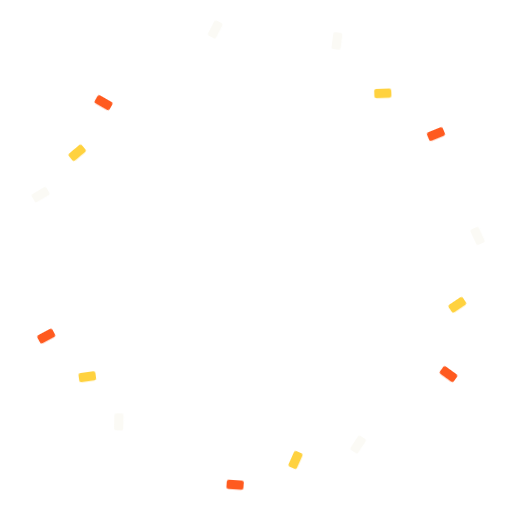
t = 0.00 s
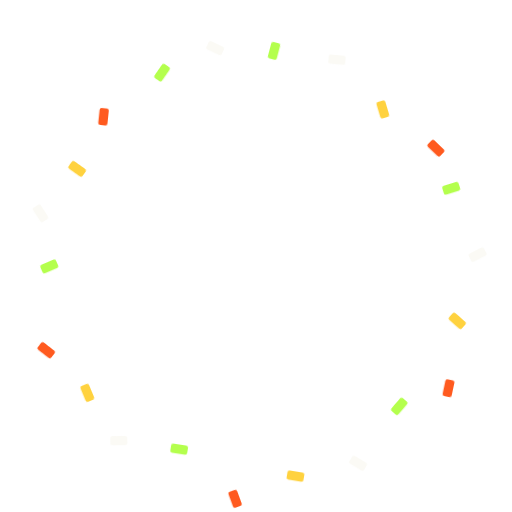
t = 0.73 s
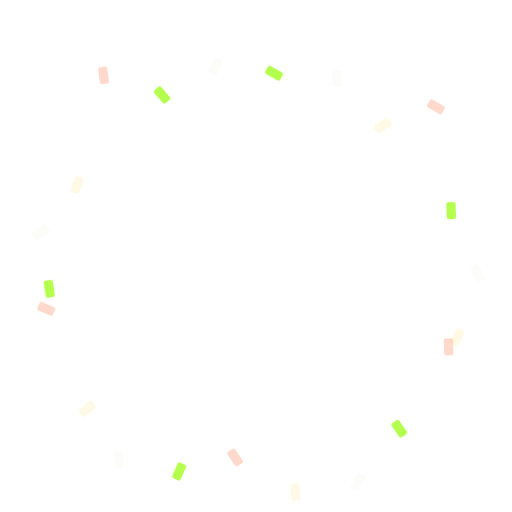
t = 1.45 s
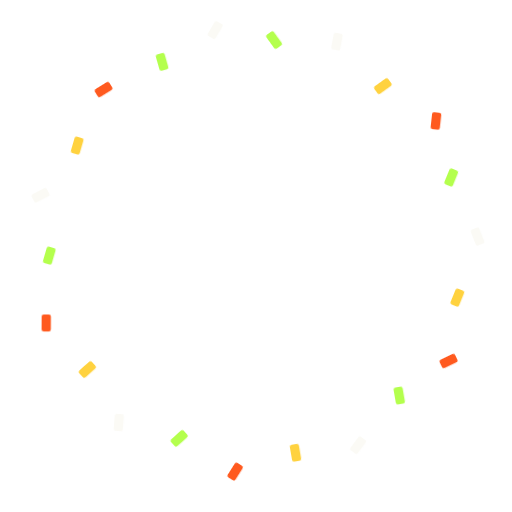
t = 2.18 s
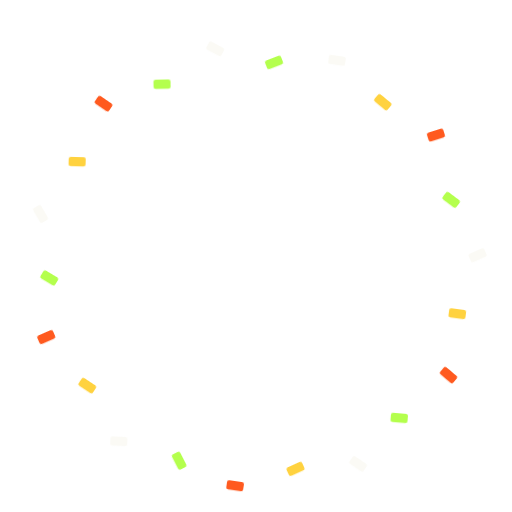
t = 2.90 s
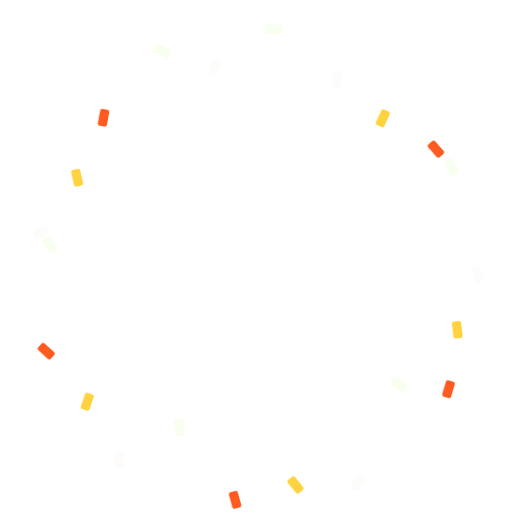
t = 3.63 s

The animated SVG that drew these frames (rendered in a browser with its animation timeline set to each time). Animation: 1 CSS @keyframes rule; one cycle of 4.35 s, repeats indefinitely.

<svg xmlns="http://www.w3.org/2000/svg" viewBox="-120 -120 240 240" width="240" height="240"><title>Confetti Drop</title><style>.fbconfetti-c0{transform-box:fill-box;transform-origin:center;animation:fbconfetti-c 1.8s 0s linear infinite}.fbconfetti-c1{transform-box:fill-box;transform-origin:center;animation:fbconfetti-c 2.15s -0.5s linear infinite}.fbconfetti-c2{transform-box:fill-box;transform-origin:center;animation:fbconfetti-c 2.5s -1s linear infinite}.fbconfetti-c3{transform-box:fill-box;transform-origin:center;animation:fbconfetti-c 2.85s -1.5s linear infinite}@keyframes fbconfetti-c{0%{transform:translateY(-10px) rotate(0);opacity:0}15%{opacity:1}85%{opacity:1}100%{transform:translateY(16px) rotate(260deg);opacity:0}}@media (prefers-reduced-motion:reduce){*{animation:none!important}}</style><g transform="translate(8.45 -96.63)"><g class="fbconfetti-c0"><rect x="-4" y="-2.2" width="8" height="4.4" rx="1" fill="#b4ff4d" transform="rotate(0)"/></g></g><g transform="translate(37.95 -96.83)"><g class="fbconfetti-c1"><rect x="-4" y="-2.2" width="8" height="4.4" rx="1" fill="#fbfaf5" transform="rotate(37)"/></g></g><g transform="translate(59.45 -76.65)"><g class="fbconfetti-c2"><rect x="-4" y="-2.2" width="8" height="4.4" rx="1" fill="#ffd23f" transform="rotate(74)"/></g></g><g transform="translate(84.35 -60.84)"><g class="fbconfetti-c3"><rect x="-4" y="-2.2" width="8" height="4.4" rx="1" fill="#ff5a1f" transform="rotate(21)"/></g></g><g transform="translate(91.49 -32.22)"><g class="fbconfetti-c0"><rect x="-4" y="-2.2" width="8" height="4.4" rx="1" fill="#b4ff4d" transform="rotate(58)"/></g></g><g transform="translate(103.86 -5.44)"><g class="fbconfetti-c1"><rect x="-4" y="-2.2" width="8" height="4.4" rx="1" fill="#fbfaf5" transform="rotate(5)"/></g></g><g transform="translate(94.36 22.48)"><g class="fbconfetti-c2"><rect x="-4" y="-2.2" width="8" height="4.4" rx="1" fill="#ffd23f" transform="rotate(42)"/></g></g><g transform="translate(90.25 51.69)"><g class="fbconfetti-c3"><rect x="-4" y="-2.2" width="8" height="4.4" rx="1" fill="#ff5a1f" transform="rotate(79)"/></g></g><g transform="translate(67.14 70.01)"><g class="fbconfetti-c0"><rect x="-4" y="-2.2" width="8" height="4.4" rx="1" fill="#b4ff4d" transform="rotate(26)"/></g></g><g transform="translate(47.86 92.33)"><g class="fbconfetti-c1"><rect x="-4" y="-2.2" width="8" height="4.4" rx="1" fill="#fbfaf5" transform="rotate(63)"/></g></g><g transform="translate(18.51 95.22)"><g class="fbconfetti-c2"><rect x="-4" y="-2.2" width="8" height="4.4" rx="1" fill="#ffd23f" transform="rotate(10)"/></g></g><g transform="translate(-9.79 103.54)"><g class="fbconfetti-c3"><rect x="-4" y="-2.2" width="8" height="4.4" rx="1" fill="#ff5a1f" transform="rotate(47)"/></g></g><g transform="translate(-36.02 90.06)"><g class="fbconfetti-c0"><rect x="-4" y="-2.2" width="8" height="4.4" rx="1" fill="#b4ff4d" transform="rotate(84)"/></g></g><g transform="translate(-64.31 81.73)"><g class="fbconfetti-c1"><rect x="-4" y="-2.2" width="8" height="4.4" rx="1" fill="#fbfaf5" transform="rotate(31)"/></g></g><g transform="translate(-79.07 56.19)"><g class="fbconfetti-c2"><rect x="-4" y="-2.2" width="8" height="4.4" rx="1" fill="#ffd23f" transform="rotate(68)"/></g></g><g transform="translate(-98.33 33.86)"><g class="fbconfetti-c3"><rect x="-4" y="-2.2" width="8" height="4.4" rx="1" fill="#ff5a1f" transform="rotate(15)"/></g></g><g transform="translate(-96.9 4.4)"><g class="fbconfetti-c0"><rect x="-4" y="-2.2" width="8" height="4.4" rx="1" fill="#b4ff4d" transform="rotate(52)"/></g></g><g transform="translate(-101 -24.81)"><g class="fbconfetti-c1"><rect x="-4" y="-2.2" width="8" height="4.4" rx="1" fill="#fbfaf5" transform="rotate(89)"/></g></g><g transform="translate(-83.83 -48.79)"><g class="fbconfetti-c2"><rect x="-4" y="-2.2" width="8" height="4.4" rx="1" fill="#ffd23f" transform="rotate(36)"/></g></g><g transform="translate(-71.46 -75.56)"><g class="fbconfetti-c3"><rect x="-4" y="-2.2" width="8" height="4.4" rx="1" fill="#ff5a1f" transform="rotate(73)"/></g></g><g transform="translate(-44.04 -86.43)"><g class="fbconfetti-c0"><rect x="-4" y="-2.2" width="8" height="4.4" rx="1" fill="#b4ff4d" transform="rotate(20)"/></g></g><g transform="translate(-19.13 -102.23)"><g class="fbconfetti-c1"><rect x="-4" y="-2.2" width="8" height="4.4" rx="1" fill="#fbfaf5" transform="rotate(57)"/></g></g></svg>
